Run: headless pygame with SDL's dummy video driver; simulated clock (each Clock.tick advances the game by its frame time, no real sleeping); random seed 0; keys injected as events and as key.get_pressed() state; no mouse input.
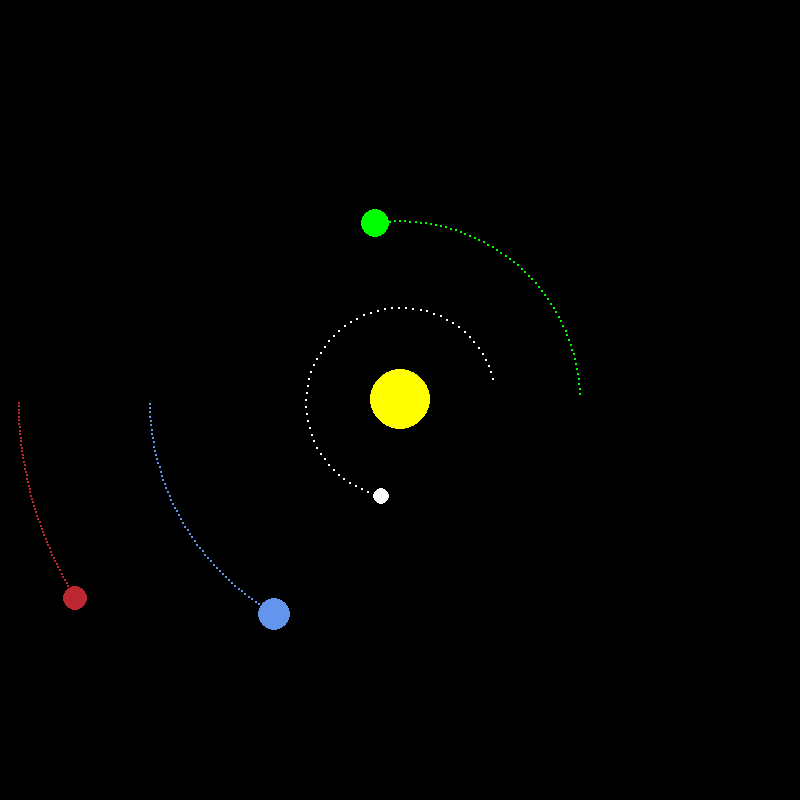
Frame 1 of 4 · flips 1–60 · no input
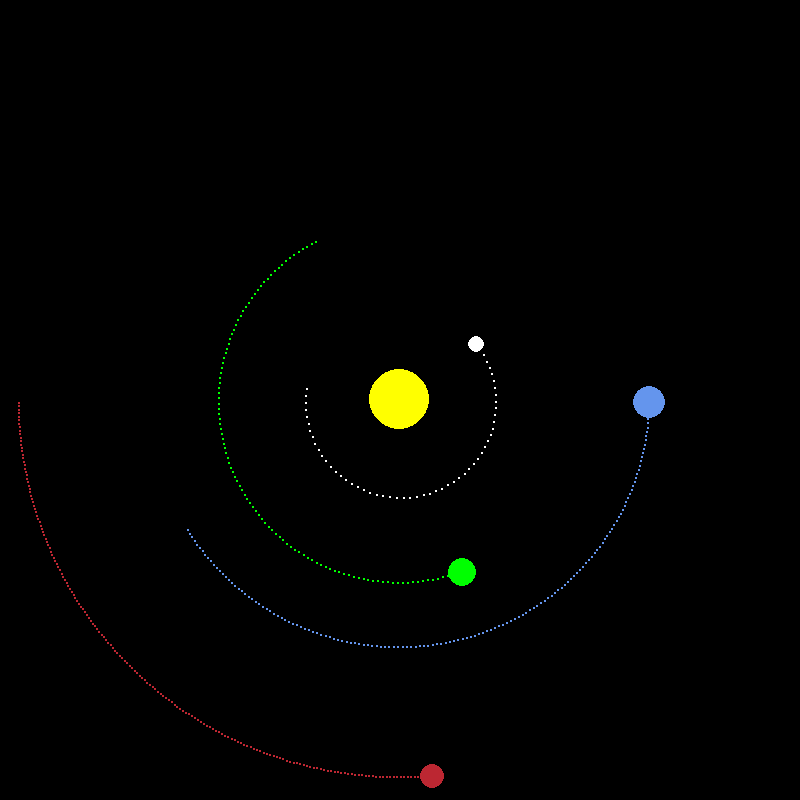
Frame 2 of 4 · flips 61–180 · tapped SPACE, RETURN · held RIGHT (→), D
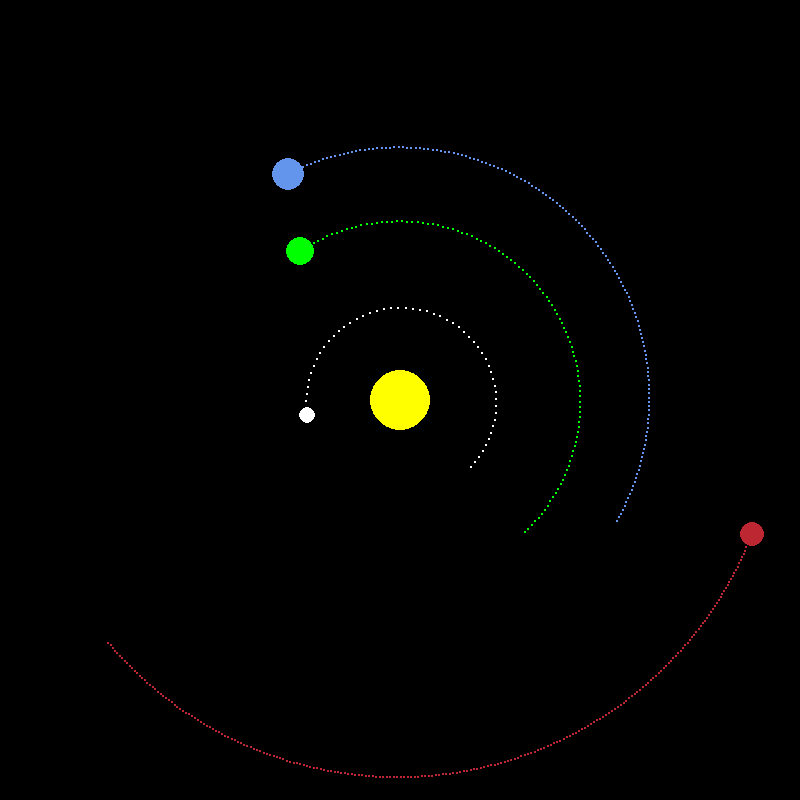
Frame 3 of 4 · flips 181–300 · held DOWN (↓), S
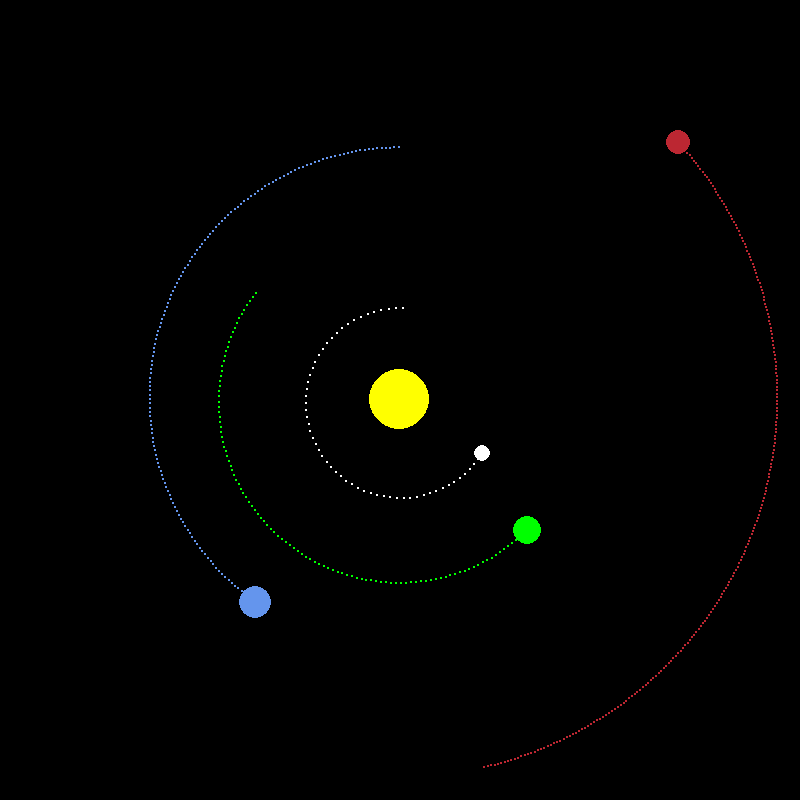
Frame 4 of 4 · flips 301–420 · held LEFT (←), A, UP (↑), W

The pygame program that drew these frames:

import pygame
import math

pygame.init()

width, height = 800, 800

window = pygame.display.set_mode((width, height))
pygame.display.set_caption("Solar System Simulation")

black = (0, 0, 0)
yellow = (255, 255, 0)
blue = (100, 149, 237)
red = (188, 39, 50)
white = (255, 255, 255)
green = (0, 255, 0)

window_color = black


class AstralBody:
    astronomical_unit = 149.6e9
    G = 6.67428e-11
    SCALE = 250 / astronomical_unit
    TIMESTEP = 60 * 60 * 24
    MAX_TRAIL_LENGTH = 250  # Maximum number of points in the trail

    def __init__(self, x, y, z, radius, color, mass):
        self.x = x
        self.y = y
        self.z = z
        self.radius = radius
        self.color = color
        self.mass = mass

        self.trail = []
        self.sun = False
        self.distance_from_sun = 0

        self.vx = 0
        self.vy = 0
        self.vz = 0

    def draw(self, win):
        scale_factor = 1 - self.z / (10 * AstralBody.astronomical_unit)
        scaled_radius = int(self.radius * scale_factor)
        scaled_x = self.x * AstralBody.SCALE * scale_factor + width / 2
        scaled_y = self.y * AstralBody.SCALE * scale_factor + height / 2

        pygame.draw.circle(win, self.color, (int(scaled_x), int(scaled_y)), scaled_radius)

    def gravity(self, other):
        other_x, other_y, other_z = other.x, other.y, other.z
        dist_x = other_x - self.x
        dist_y = other_y - self.y
        dist_z = other_z - self.z
        distance = math.sqrt(dist_x ** 2 + dist_y ** 2 + dist_z ** 2)

        if other.sun:
            self.distance_from_sun = distance

        force = self.G * (self.mass * other.mass) / distance ** 2
        theta = math.atan2(dist_y, dist_x)
        force_x = math.cos(theta) * force
        force_y = math.sin(theta) * force
        return force_x, force_y

    def update_position(self, bodies):
        totalForce_x = totalForce_y = totalForce_z = 0
        for body in bodies:
            if self == body:
                continue

            fx, fy = self.gravity(body)
            totalForce_x += fx
            totalForce_y += fy

        self.vx += totalForce_x / self.mass * self.TIMESTEP
        self.vy += totalForce_y / self.mass * self.TIMESTEP

        self.x += self.vx * self.TIMESTEP
        self.y += self.vy * self.TIMESTEP

        # Add current position to the trail
        self.trail.append((self.x, self.y))
        # Adjust the trail length based on distance from the sun
        self.trail = self.trail[-min(int(self.distance_from_sun / 1e9), AstralBody.MAX_TRAIL_LENGTH):]

    def draw_trail(self, win):
        alpha_step = 255 / len(self.trail)
        for i, (x, y) in enumerate(self.trail):
            scale_factor = 1 - self.z / (10 * AstralBody.astronomical_unit)
            scaled_x = x * AstralBody.SCALE * scale_factor + width / 2
            scaled_y = y * AstralBody.SCALE * scale_factor + height / 2
            alpha = 255 - i * alpha_step
            color_with_alpha = (*self.color, alpha)
            pygame.draw.circle(win, color_with_alpha, (int(scaled_x), int(scaled_y)), 1)

def main():
    run = True
    clock = pygame.time.Clock()

    sun = AstralBody(0, 0, 0, 30, yellow, 1.98892e30)
    sun.sun = True

    mercury = AstralBody(0.387 * AstralBody.astronomical_unit, 0, 0, 8, white, 3.30e23)
    mercury.vy = -47400

    venus = AstralBody(0.723 * AstralBody.astronomical_unit, 0, 0, 14, green, 4.8685e24)
    venus.vy = -35020

    earth = AstralBody(-1 * AstralBody.astronomical_unit, 0, 0, 16, blue, 5.9742e24)
    earth.vy = 29783

    mars = AstralBody(-1.524 * AstralBody.astronomical_unit, 0, 0, 12, red, 6.39e23)
    mars.vy = 24077

    bodies = [sun, mercury, venus, earth, mars]

    while run:
        clock.tick(60)

        window.fill(window_color)

        for event in pygame.event.get():
            if event.type == pygame.QUIT:
                run = False

        for body in bodies:
            body.update_position(bodies)

        for body in bodies:
            body.draw_trail(window)
            body.draw(window)

        pygame.display.update()

    pygame.quit()


main()
